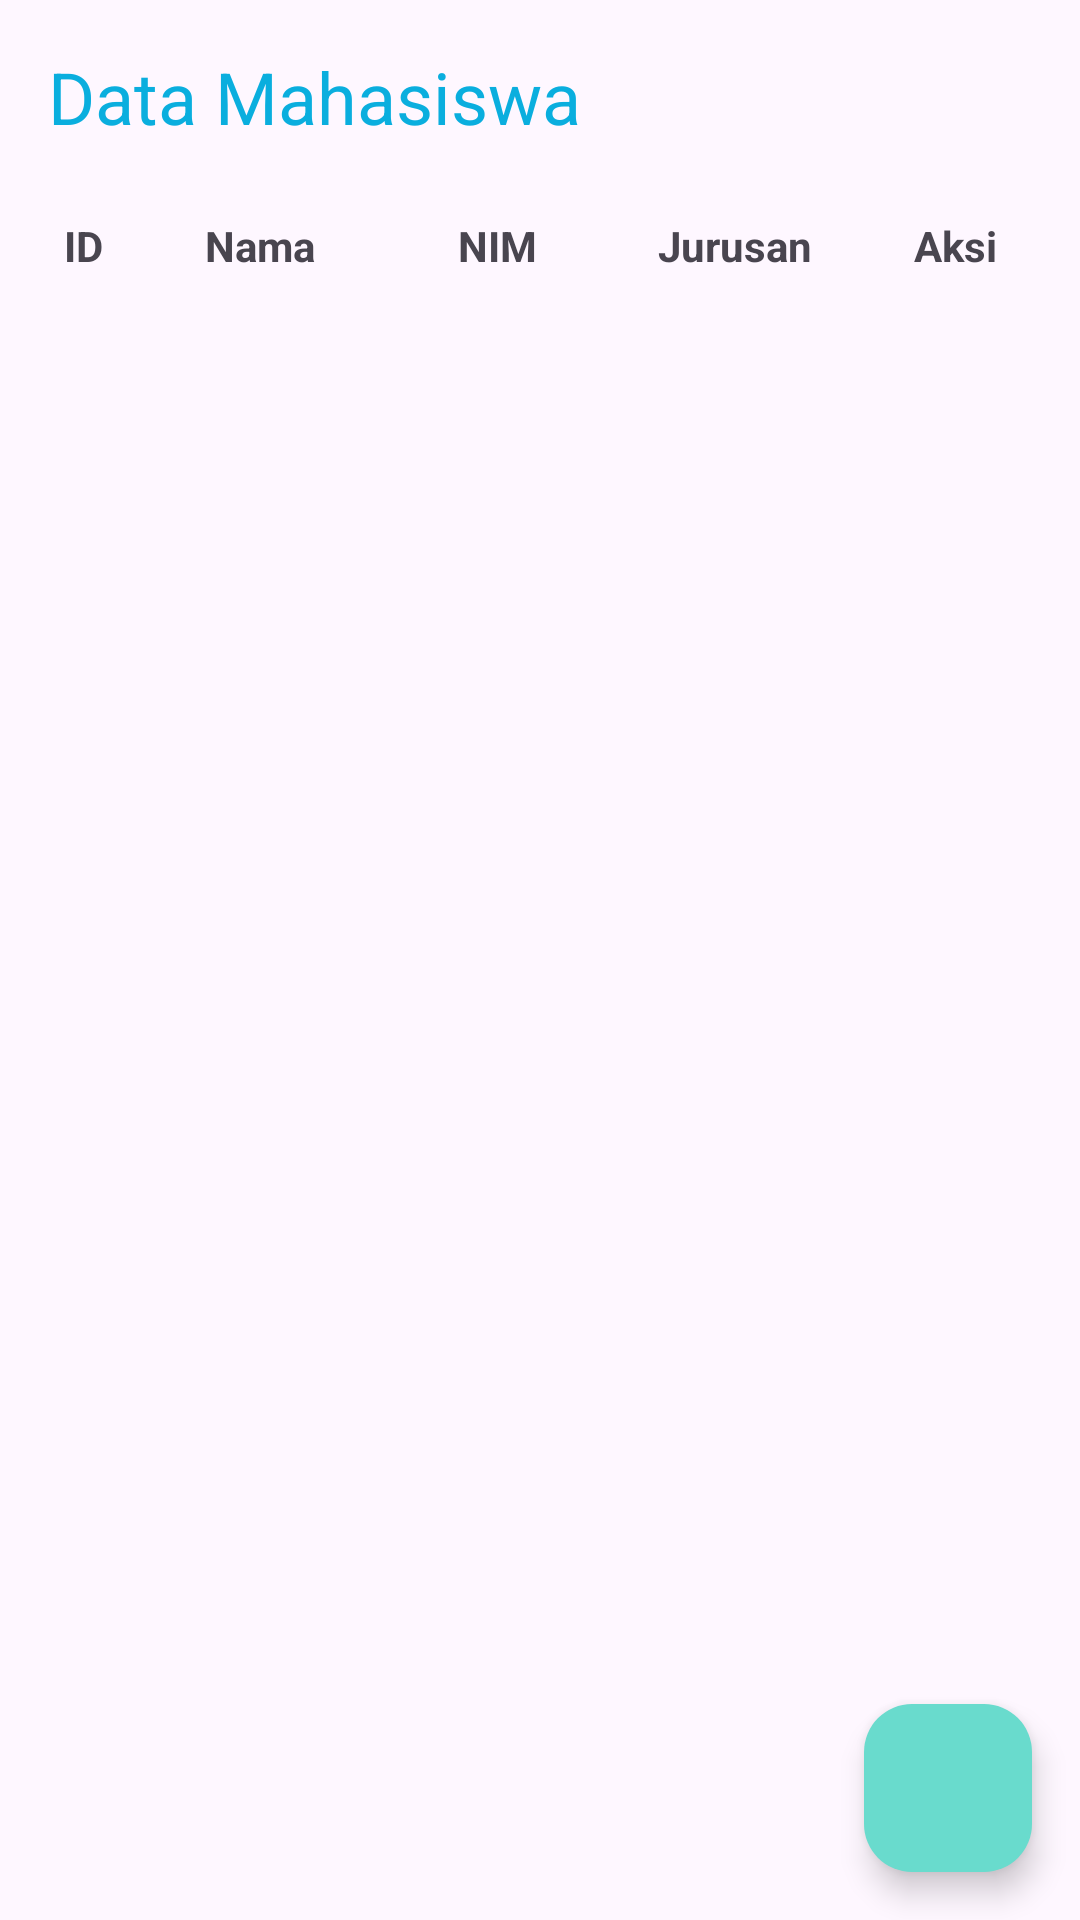

Reconstruct the res/layout file that produces this screen, plus the resources it refers to.
<!-- AndroidManifest.xml: application theme Theme.AplikasiMahasiswa -->
<!-- res/layout/activity_main.xml -->
<?xml version="1.0" encoding="utf-8"?>
<RelativeLayout xmlns:android="http://schemas.android.com/apk/res/android"
    xmlns:app="http://schemas.android.com/apk/res-auto"
    android:layout_width="match_parent"
    android:layout_height="match_parent">

    
    <TextView
        android:id="@+id/notesHeading"
        android:layout_width="wrap_content"
        android:layout_height="wrap_content"
        android:layout_marginStart="16dp"
        android:layout_marginTop="16dp"
        android:text="Data Mahasiswa"
        android:textColor="#0AAEDE"
        android:textSize="24sp" />

    
    <LinearLayout
        android:layout_width="match_parent"
        android:layout_height="wrap_content"
        android:layout_below="@id/notesHeading"
        android:orientation="horizontal"
        android:padding="8dp"
        android:layout_marginTop="16dp">

        <TextView
            android:id="@+id/tvID"
            android:layout_width="0dp"
            android:layout_height="wrap_content"
            android:layout_weight="1"
            android:text="ID"
            android:textStyle="bold"
            android:gravity="center"/>

        <TextView
            android:id="@+id/tvNama"
            android:layout_width="0dp"
            android:layout_height="wrap_content"
            android:layout_weight="2"
            android:text="Nama"
            android:textStyle="bold"
            android:gravity="center"/>

        <TextView
            android:id="@+id/tvNIM"
            android:layout_width="0dp"
            android:layout_height="wrap_content"
            android:layout_weight="2"
            android:text="NIM"
            android:textStyle="bold"
            android:gravity="center"/>

        <TextView
            android:id="@+id/tvJurusan"
            android:layout_width="0dp"
            android:layout_height="wrap_content"
            android:layout_weight="2"
            android:text="Jurusan"
            android:textStyle="bold"
            android:gravity="center"/>

        
        <TextView
            android:id="@+id/tvAksi"
            android:layout_width="wrap_content"
            android:layout_height="wrap_content"
            android:gravity="center"
            android:text="Aksi"
            android:textStyle="bold"
            android:layout_weight="1"/>
    </LinearLayout>

    
    <androidx.recyclerview.widget.RecyclerView
        android:id="@+id/recyclerView"
        android:layout_width="match_parent"
        android:layout_height="match_parent"
        android:layout_below="@id/notesHeading"
        android:layout_marginTop="48dp"
        android:layout_marginBottom="64dp"/>

    
    <com.google.android.material.floatingactionbutton.FloatingActionButton
        android:id="@+id/addButton"
        android:layout_width="wrap_content"
        android:layout_height="wrap_content"
        android:layout_alignParentEnd="true"
        android:layout_alignParentBottom="true"
        android:layout_margin="16dp"
        android:src="@drawable/baseline_add_24"
        app:backgroundTint="#69DBCD"
        app:tint="@color/white"/>

</RelativeLayout>
<!-- resources referenced by this layout -->
<resources>
  <color name="white">#FFFFFF</color>
  <style name="Theme.AplikasiMahasiswa" parent="Base.Theme.AplikasiMahasiswa" />
  <style name="Base.Theme.AplikasiMahasiswa" parent="Theme.Material3.DayNight.NoActionBar">
          
          
      </style>
</resources>
